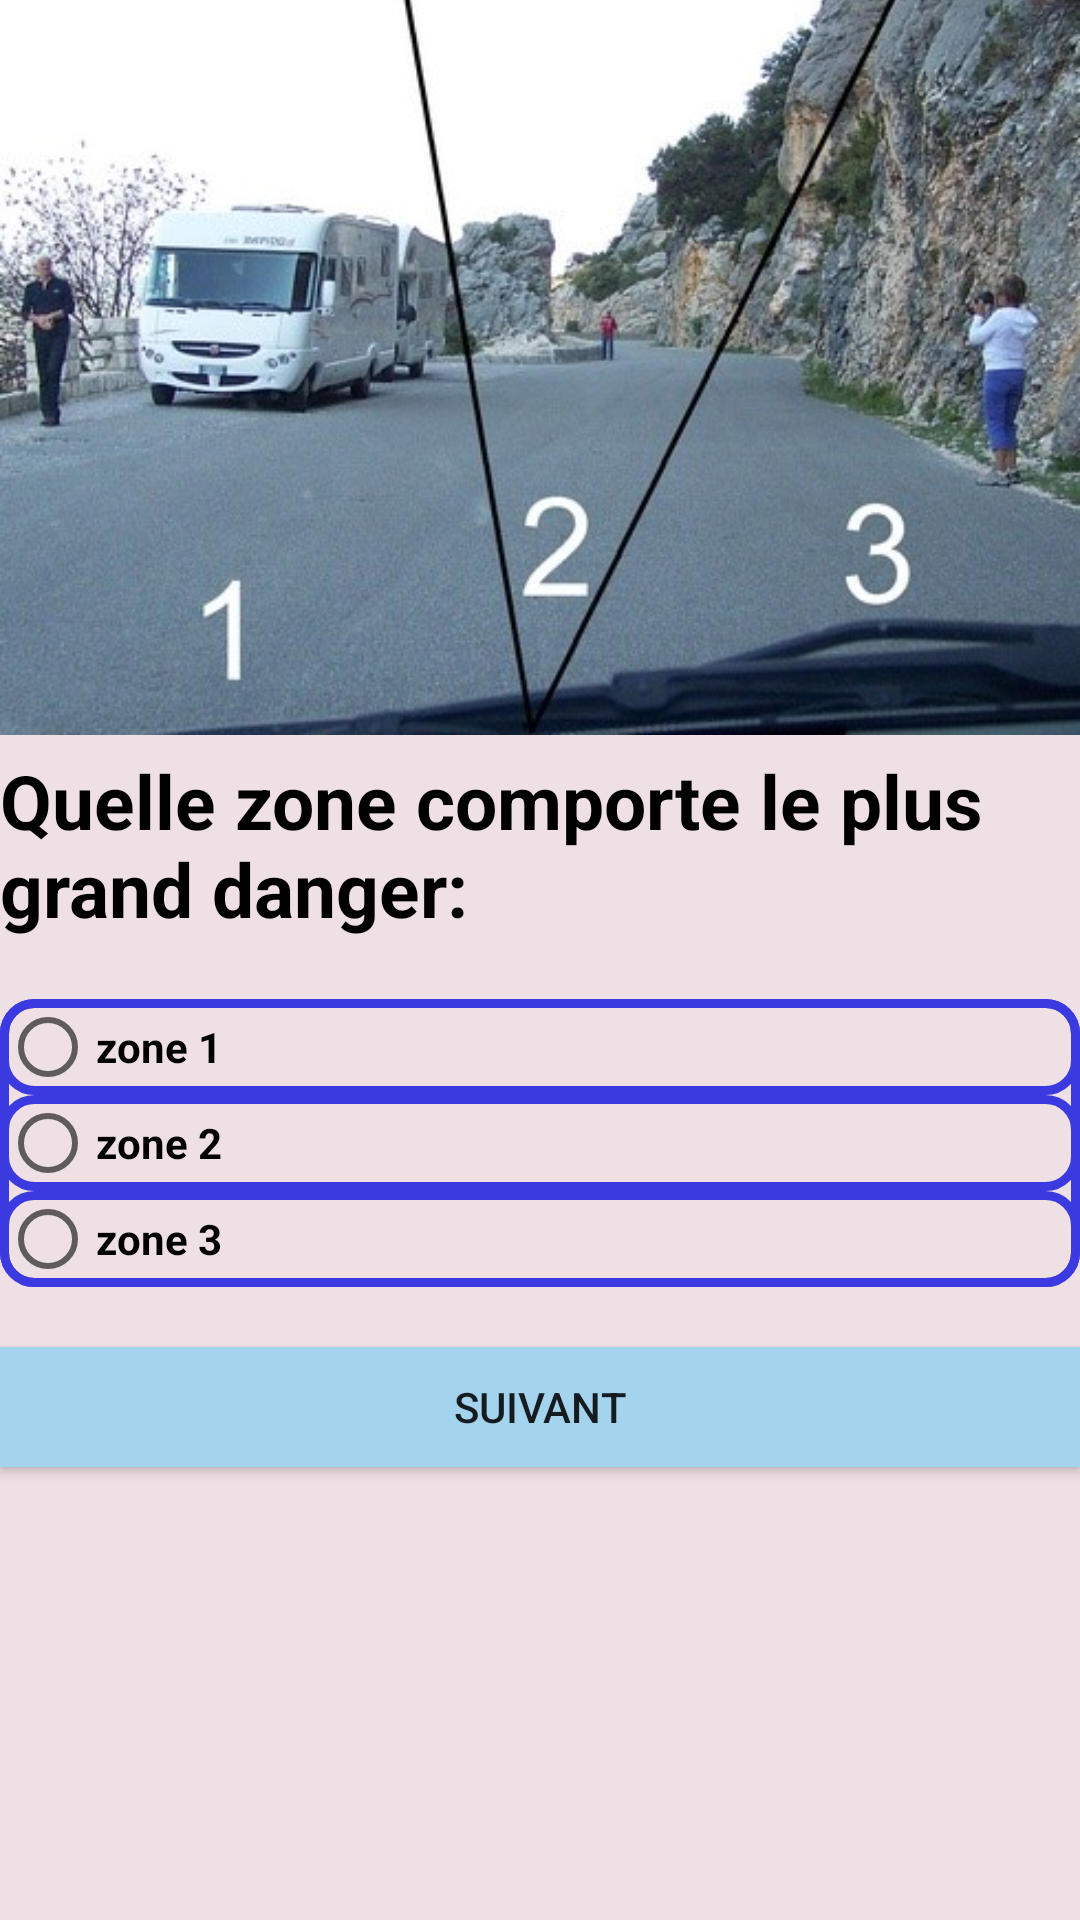

Produce the Android XML layout that renders to this screen, including the resource entries it uses.
<!-- AndroidManifest.xml: application theme AppTheme -->
<!-- res/layout/activity_question9.xml -->
<?xml version="1.0" encoding="utf-8"?>
<LinearLayout xmlns:android="http://schemas.android.com/apk/res/android"
    xmlns:tools="http://schemas.android.com/tools"
    android:layout_width="match_parent"
    android:layout_height="match_parent"
    android:background="@color/lightMauve"
    android:orientation="vertical"
    tools:context=".activities.question9"

    >

    <ImageView
        android:layout_width="match_parent"
        android:layout_height="250dp"
        android:layout_gravity="fill_horizontal"
        android:paddingBottom="30dp"
        android:scaleType="centerCrop"
        android:src="@drawable/question9" />

    <TextView
        android:layout_width="match_parent"
        android:layout_height="wrap_content"
        android:text="Quelle zone comporte le plus grand danger:"
        android:textColor="@color/black"
        android:textSize="25sp"
        android:textStyle="bold"


        />

    <RadioGroup
        android:id="@+id/RG_q9"
        android:layout_width="match_parent"
        android:layout_height="wrap_content"
        android:layout_marginTop="20dp"
        android:background="@drawable/radio_design"
        android:orientation="vertical">


        <RadioButton
            android:id="@+id/RB_q9_ch1"
            android:layout_width="match_parent"
            android:layout_height="wrap_content"
            android:background="@drawable/radio_design"
            android:text="zone 1 "
            android:textStyle="bold" />

        <RadioButton
            android:id="@+id/RB_q9_ch2"
            android:layout_width="match_parent"
            android:layout_height="wrap_content"
            android:background="@drawable/radio_design"
            android:text="zone 2"
            android:textStyle="bold" />

        <RadioButton

            android:id="@+id/RB_q9_ch3"
            android:layout_width="match_parent"
            android:layout_height="wrap_content"
            android:background="@drawable/radio_design"
            android:text="zone 3"
            android:textStyle="bold" />


    </RadioGroup>


    <Button
        android:id="@+id/button_id_q9"
        android:layout_width="match_parent"
        android:layout_height="40dp"
        android:layout_marginTop="@dimen/standard"
        android:background="@color/lightBlue"
        android:text="Suivant" />


</LinearLayout>
<!-- resources referenced by this layout -->
<resources>
  <color name="black">#000000</color>
  <color name="lightBlue">#a4d3ee</color>
  <color name="lightMauve">#EEE0E5</color>
  <dimen name="standard"> 20dp</dimen>
  <!-- drawable question9: jpg bitmap (drawable, 59253 bytes) -->
  <!-- drawable radio_design (drawable) -->
  <?xml version="1.0" encoding="utf-8"?>
  <shape xmlns:android="http://schemas.android.com/apk/res/android">
  
      <stroke
          android:width="3dp"
          android:color="@color/blule"
  
          >
  
  
      </stroke>
  
      <corners android:radius="10dp"></corners>
  
  
  </shape>
  <style name="AppTheme" parent="Theme.AppCompat.Light.NoActionBar">
          
          <item name="colorPrimary">@color/red</item>
          <item name="colorPrimaryDark">@color/colorPrimaryDark</item>
          <item name="colorAccent">@color/colorAccent</item>
      </style>
  <color name="blule">#3a3ae0</color>
  <color name="red">#DF1919</color>
  <color name="colorPrimaryDark">#9B1515</color>
  <color name="colorAccent">#FFFFFF</color>
</resources>
